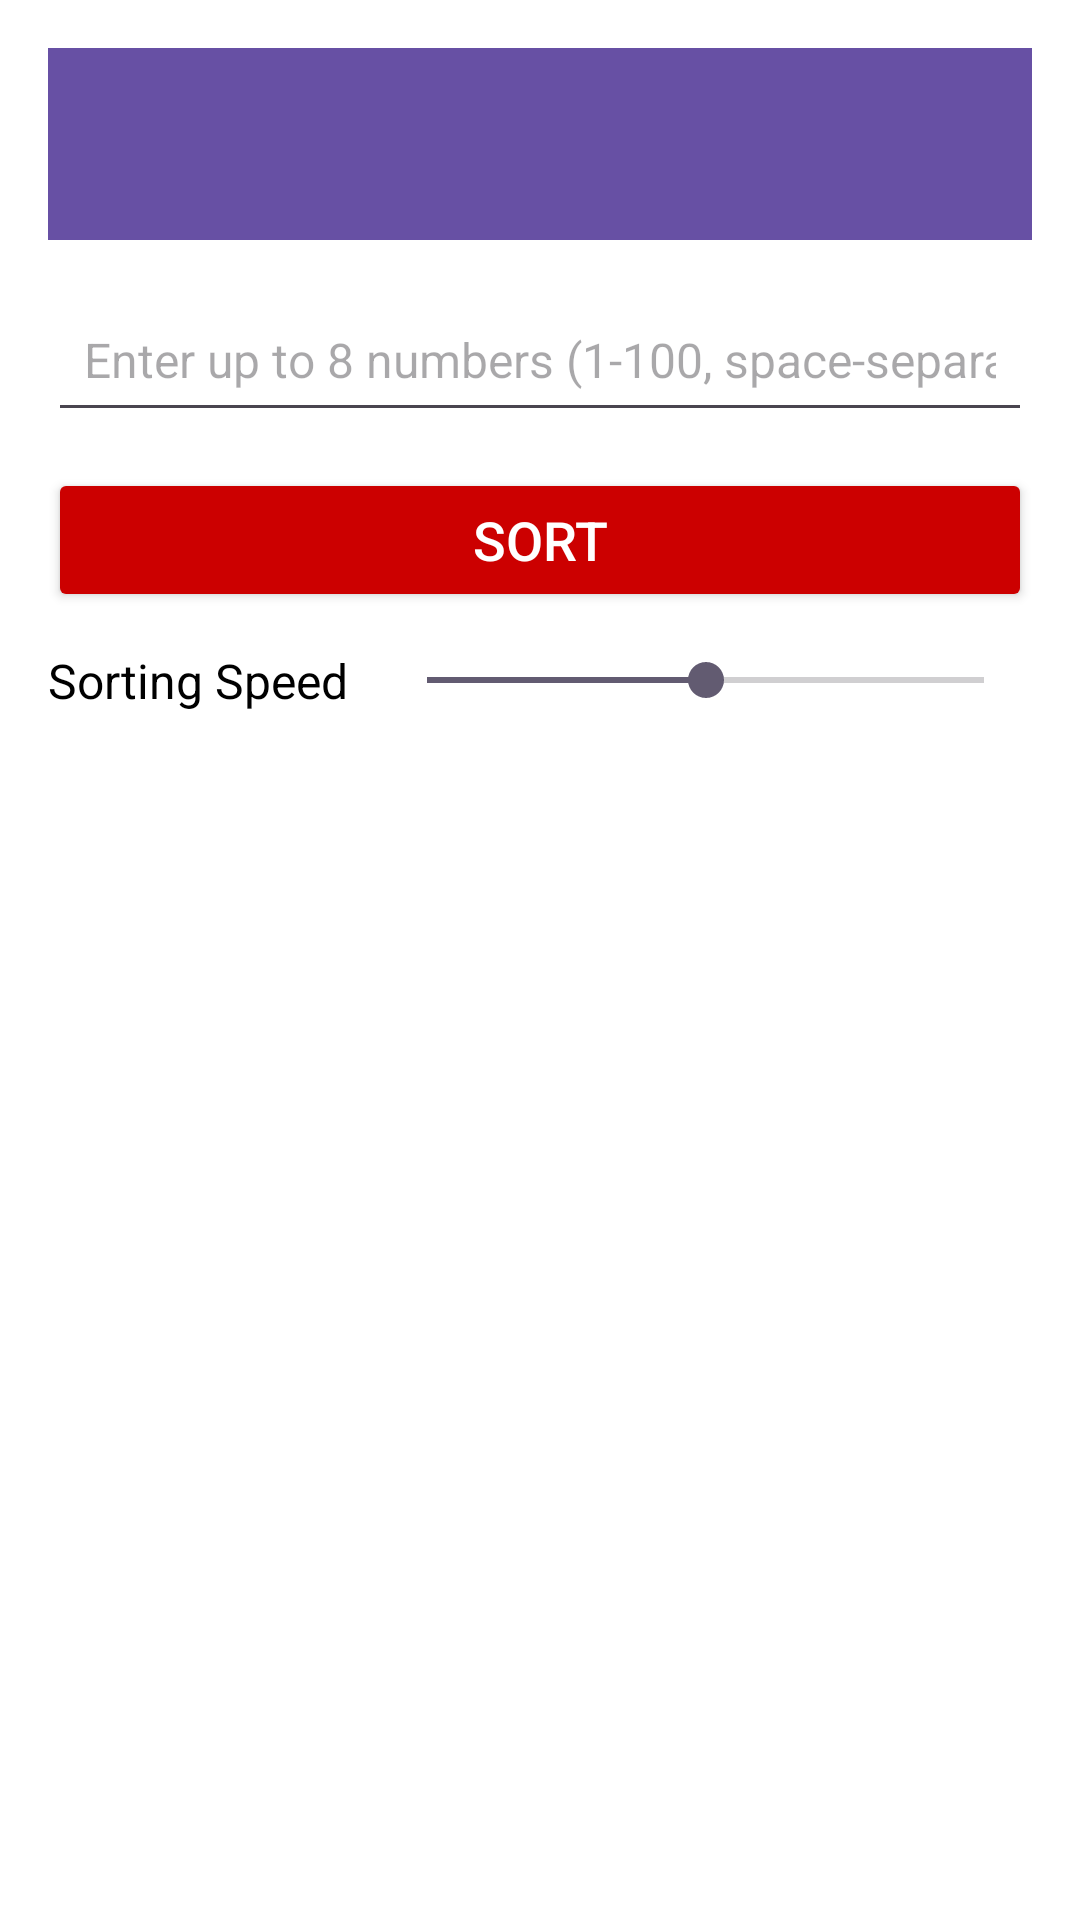

This screen was rendered from an Android layout file. Write that file and the resources it references.
<!-- AndroidManifest.xml: application theme Theme.SortingVisualizer -->
<!-- res/layout/activity_sorting.xml -->
<?xml version="1.0" encoding="utf-8"?>
<LinearLayout xmlns:android="http://schemas.android.com/apk/res/android"
    android:layout_width="match_parent"
    android:layout_height="match_parent"
    android:orientation="vertical"
    android:padding="16dp"
    android:background="@android:color/white"
    android:fitsSystemWindows="true">

    
    <androidx.appcompat.widget.Toolbar
        android:id="@+id/toolbar"
        android:layout_width="match_parent"
        android:layout_height="?attr/actionBarSize"
        android:background="?attr/colorPrimary"
        android:theme="@style/ThemeOverlay.AppCompat.ActionBar"
        android:elevation="4dp" />

    
    <EditText
        android:id="@+id/etNumbers"
        android:layout_width="match_parent"
        android:layout_height="wrap_content"
        android:hint="Enter up to 8 numbers (1-100, space-separated)"
        android:inputType="text"
        android:minHeight="48dp"
        android:padding="12dp"
        android:textSize="16sp"
        android:layout_marginTop="16dp" />

    
    <Button
        android:id="@+id/btnSort"
        android:layout_width="match_parent"
        android:layout_height="wrap_content"
        android:text="Sort"
        android:textSize="18sp"
        android:layout_marginTop="12dp"
        android:backgroundTint="@android:color/holo_red_dark"
        android:textColor="@android:color/white"
        android:minHeight="48dp" />

    
    <LinearLayout
        android:layout_width="match_parent"
        android:layout_height="wrap_content"
        android:orientation="horizontal"
        android:layout_marginTop="12dp"
        android:gravity="center_vertical">

        <TextView
            android:layout_width="wrap_content"
            android:layout_height="wrap_content"
            android:text="Sorting Speed"
            android:textSize="16sp"
            android:textColor="@android:color/black"
            android:layout_marginEnd="10dp" />

        <SeekBar
            android:id="@+id/speedControl"
            android:layout_width="match_parent"
            android:layout_height="wrap_content"
            android:max="100"
            android:progress="50" />
    </LinearLayout>

    
    <ScrollView
        android:layout_width="match_parent"
        android:layout_height="match_parent"
        android:layout_marginTop="16dp"
        android:fillViewport="true"
        android:contentDescription="Sorting Visualization Area">

        <LinearLayout
            android:id="@+id/sortingContainer"
            android:layout_width="match_parent"
            android:layout_height="wrap_content"
            android:orientation="horizontal"
            android:gravity="bottom"
            android:background="@android:color/white"
            android:padding="10dp" />
    </ScrollView>

</LinearLayout>
<!-- resources referenced by this layout -->
<resources>
  <style name="Theme.SortingVisualizer" parent="Base.Theme.SortingVisualizer" />
  <style name="Base.Theme.SortingVisualizer" parent="Theme.Material3.DayNight.NoActionBar">
          
          
      </style>
</resources>
